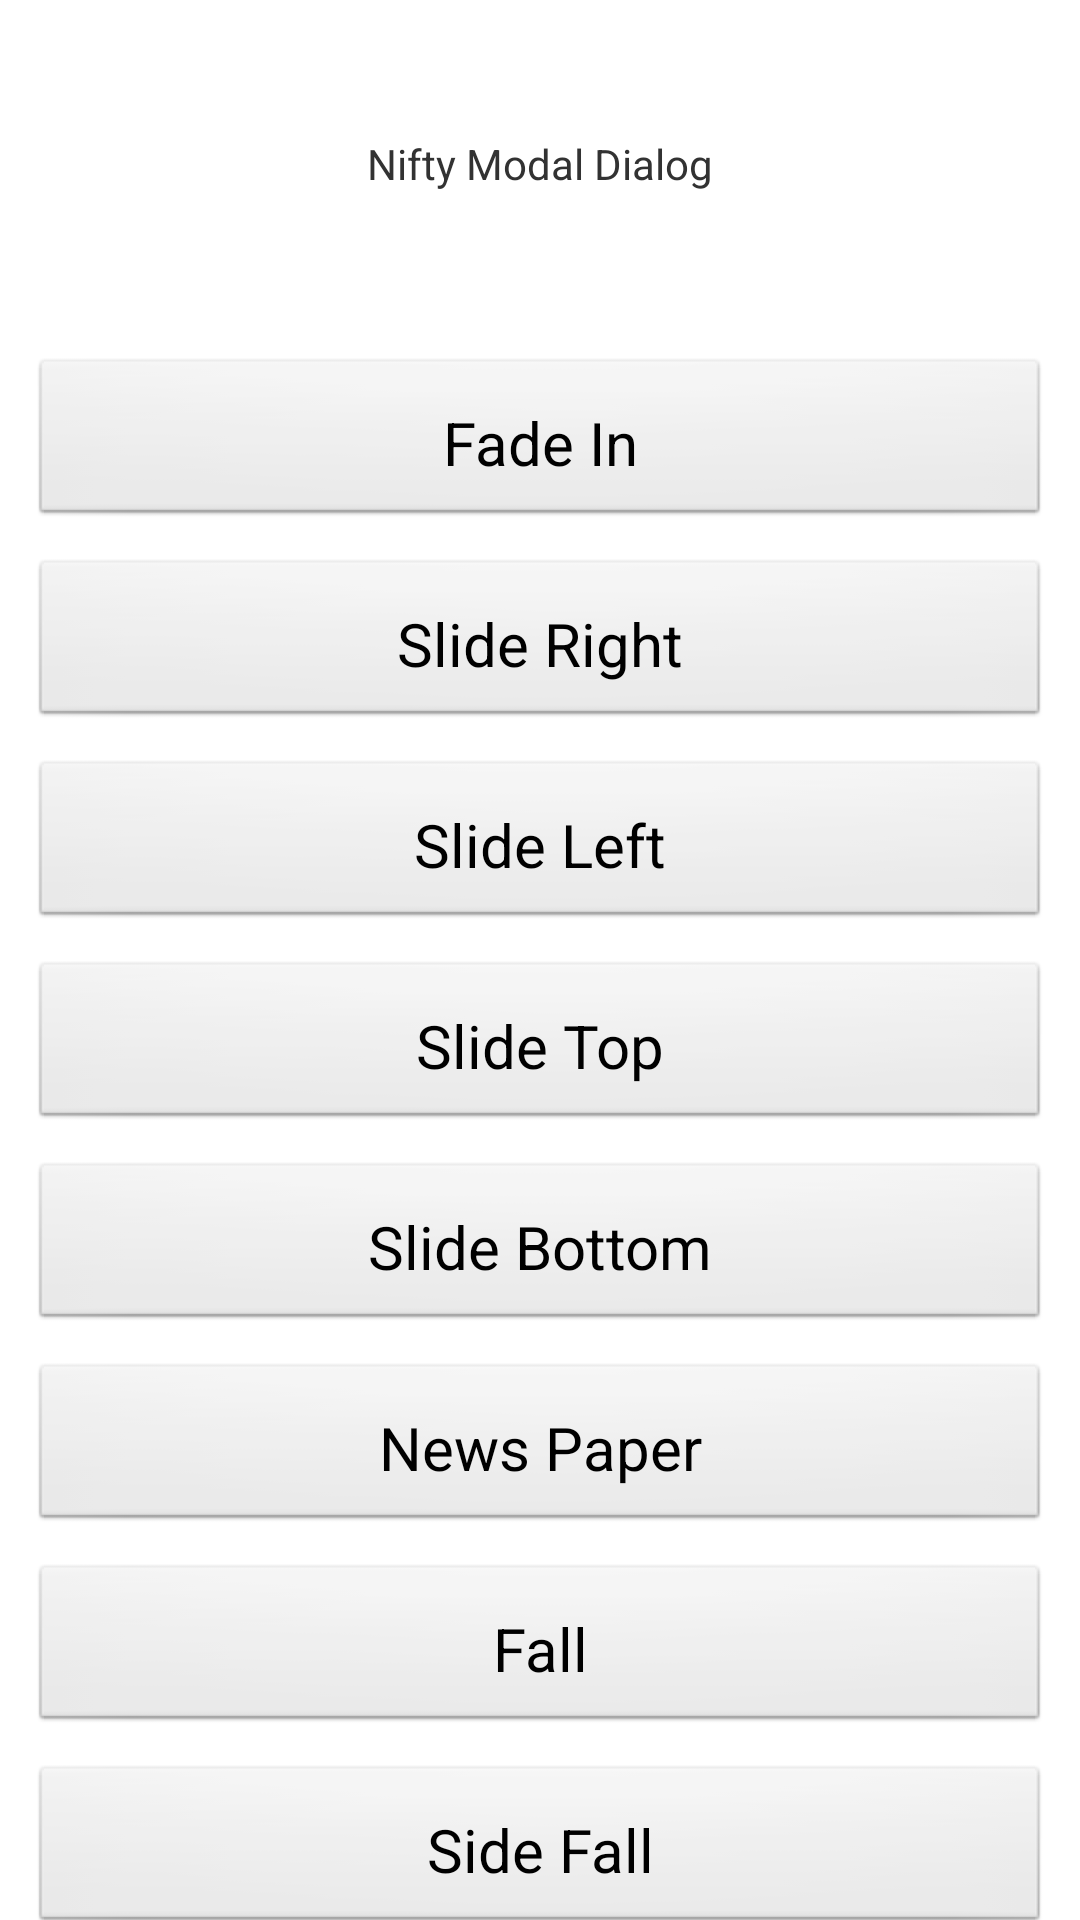

Android layout source for this screen:
<!-- AndroidManifest.xml: application theme AppTheme -->
<!-- res/layout/activity_main.xml -->
<LinearLayout xmlns:android="http://schemas.android.com/apk/res/android"
    xmlns:tools="http://schemas.android.com/tools"
    android:layout_width="match_parent"
    android:layout_height="match_parent"
    android:orientation="vertical">

    <TextView
        android:id="@+id/title"
        android:layout_width="match_parent"
        android:layout_height="wrap_content"
        android:layout_marginBottom="15dp"
        android:layout_marginTop="15dp"
        android:padding="30dp"
        android:gravity="center"
        android:text="Nifty Modal Dialog" />

    <ScrollView
        android:layout_width="match_parent"
        android:layout_height="wrap_content"
        android:scrollbars="none">
    <LinearLayout
        android:layout_width="match_parent"
        android:layout_height="wrap_content"
        android:orientation="vertical"
        android:padding="5dp">

        <Button
            android:id="@+id/fadein"
            style="@style/my_btn"
            android:text="Fade In"
             />
        <Button
            android:id="@+id/slideright"
            style="@style/my_btn"
            android:text="Slide Right"
             />
        <Button
            android:id="@+id/slideleft"
            style="@style/my_btn"
            android:text="Slide Left"
             />
        <Button
            android:id="@+id/slidetop"
            style="@style/my_btn"
            android:text="Slide Top"
             />
        <Button
            android:id="@+id/slideBottom"
            style="@style/my_btn"
            android:text="Slide Bottom"
             />
        <Button
            android:id="@+id/newspager"
            style="@style/my_btn"
            android:text="News Paper"
            />
        <Button
            android:id="@+id/fall"
            style="@style/my_btn"
            android:text="Fall"
            />
        <Button
            android:id="@+id/slidefall"
            style="@style/my_btn"
            android:text="Side Fall"
            />
        <Button
            android:id="@+id/shake"
            style="@style/my_btn"
            android:text="Shake"
            />
        <Button
            android:id="@+id/fliph"
            style="@style/my_btn"
            android:text="3D Flip (horizontal)"
            />
        <Button
            android:id="@+id/flipv"
            style="@style/my_btn"
            android:text="3D Flip (vertical)"
            />
        <Button
            android:id="@+id/rotatebottom"
            style="@style/my_btn"
            android:text="3D Rotate Bottom"
            />
        <Button
            android:id="@+id/rotateleft"
            style="@style/my_btn"
            android:text="3D Rotate Left"
            />
        <Button
            android:id="@+id/slit"
            style="@style/my_btn"
            android:text="3D Slit"
            />

    </LinearLayout>
    </ScrollView>

</LinearLayout>
<!-- resources referenced by this layout -->
<resources>
  <style name="my_btn">
          <item name="android:layout_width">match_parent</item>
          <item name="android:layout_height">wrap_content</item>
          <item name="android:padding">15dp</item>
          <item name="android:layout_margin">5dp</item>
          <item name="android:onClick">dialogShow</item>
          <item name="android:textSize">20sp</item>
      </style>
  <style name="AppTheme" parent="AppBaseTheme">
          
      </style>
  <style name="AppBaseTheme" parent="android:Theme.Light">
      </style>
</resources>
